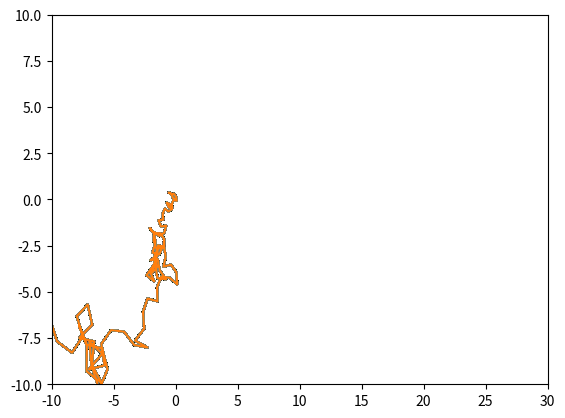

This chart was generated by the following Python code: (Note: this script raises an exception after producing the figure.)
import numpy as np
import math
import time
import random
import matplotlib.pyplot as plt


def compute_euclidean_path(pos_rob,pos_obj, points = 5): #pos_rob is a 1x3 matrix with(x,y,teta) &  pos_obj is a 1x2 matrix with(x,y) 

	x = np.linspace(pos_rob[0], pos_obj[0], num=points)
	y = np.linspace(pos_rob[1], pos_obj[1], num=points)


	path = np.array([x,y])

	#print(path)
	
	return path


def robot_control(pos_rob,target, K_x=1,K_y=1,K_an=1): #pos_rob is a 1x3 matrix with(x,y,teta) &  target is a 1x2 matrix with(x,y) 
	
	# Radius and wheel width in cm
	L = 14.5
	R = 1.7   

	error_x = target[0] - pos_rob[0]
	error_y = target[1] - pos_rob[1]

	angle =  math.atan2(target[1]-pos_rob[1], target[0]-pos_rob[0]) 
	angle = math.degrees(angle)

	if angle < 0:
		angle = 360-angle

	print("angle: ", angle)

	error_ang = angle - pos_rob[2]

	if error_ang > 180:
		error_ang = error_ang - 180

	print("error angle",error_ang)

	vel_x = K_x*error_x
	vel_y = K_y*error_y
	vel_ang = K_an*error_ang

	vel_r= np.sqrt(np.power(vel_x,2)+np.power(vel_y,2))

	vel_teta= vel_ang


	vel_robot= [vel_r , vel_teta]

	M_r2wheels= np.array([[1/R, -L/(2*R) ],[1/R, L/(2*R)]]) # --> (Vr,Vteta) = M * (w_rigth, w_left)

	vel_wheels= np.matmul(M_r2wheels,vel_robot)

	if np.absolute(vel_wheels[0]) >300 : 
		vel_wheels[0] = np.sign(vel_wheels[0])*300
	if np.absolute(vel_wheels[1]) > 300:
		vel_wheels[1] = np.sign(vel_wheels[1])*300


	#print(vel_wheels)

	
	return vel_wheels


def forward_localization(pos_rob, vel_wheels, Ts): # position of the robot (x,y,teta) , vel_wheels 1x2:(vel_right, vel_left) and Ts(sampling time)
	
	L = 14.5
	R = 1.7   

	M_wheels2rob= np.array([[R/2,R/2],[-R/L,R/L]])

	M_rob2w = np.array([[np.cos(pos_rob[2]),0],[np.sin(pos_rob[2]),0],[0,1]])
	#print(M_rob2w)
	vel_robot = np.matmul(M_wheels2rob,vel_wheels)
	#print('vel_robot: ', vel_robot)
	vel_world = np.matmul(M_rob2w,vel_robot) 

	new_pos_rob = np.zeros(3)
	new_pos_rob[0] = pos_rob[0] + Ts*vel_world[0]
	new_pos_rob[1] = pos_rob[1] + Ts*vel_world[1]
	new_pos_rob[2] = pos_rob[2] + Ts*vel_world[2]

	if new_pos_rob[2] >360:
		new_pos_rob[2] = new_pos_rob[2] - 360
	elif new_pos_rob[2] < 0 :
		new_pos_rob[2] = 360 + new_pos_rob[2]

	#print(new_pos_rob)
	return new_pos_rob

def select_target(pos_rob,path,points):

	print(np.size(path))
	shortest_dist  = 100;
	for i in range (0,np.size(path[1,:])): #compute the euclidean distance for all the possible points to go

		distance = np.sqrt(np.power(path[0,i]-pos_rob[0],2)+np.power(path[1,i]-pos_rob[1],2))

		if distance < shortest_dist and distance >0.2:

			shortest_dist = distance
			output = i

	new_path = path[:,output:]
	target = path[:,output]
	print('target : ',target)
	#print('new path : ',new_path)


	return target , new_path



def main(pos_rob,pos_obj, Ts, points=5,K_x=1,K_y = 1, K_an = 1 , iter = 0, path = []):

	if iter == 0 : 
		path = compute_euclidean_path(pos_rob,pos_obj,points)

	target, new_path = select_target(pos_rob, path,points)

	vel_wheels = robot_control(pos_rob, target, K_x,K_y,K_an = 10)

	estim_rob_pos= forward_localization(pos_rob,vel_wheels,Ts)

	return estim_rob_pos,vel_wheels,new_path









rob = [0,0,0]
path = []
itera = 0
R = []
plotc = 0
while 1:
	
	obj = [0,10]
	Ts = 0.1

	rob,vel_wheels,path = main(rob,obj, Ts, path=path,iter = itera)
	print('robot_position: ',rob)
	print('wheels vel:', vel_wheels)
	print('path: ', path)
	itera = itera+1


	R.append(rob)
	robot_pos = np.array(R)

	if plotc>1:

		plt.figure(1) 
		plt.plot(robot_pos[:,0],robot_pos[:,1])
		plt.axis([-10, 30, -10, 10])
		plt.show()
		plotc = 0

	plotc = plotc +1



	

	
	#time.sleep(0.5)

